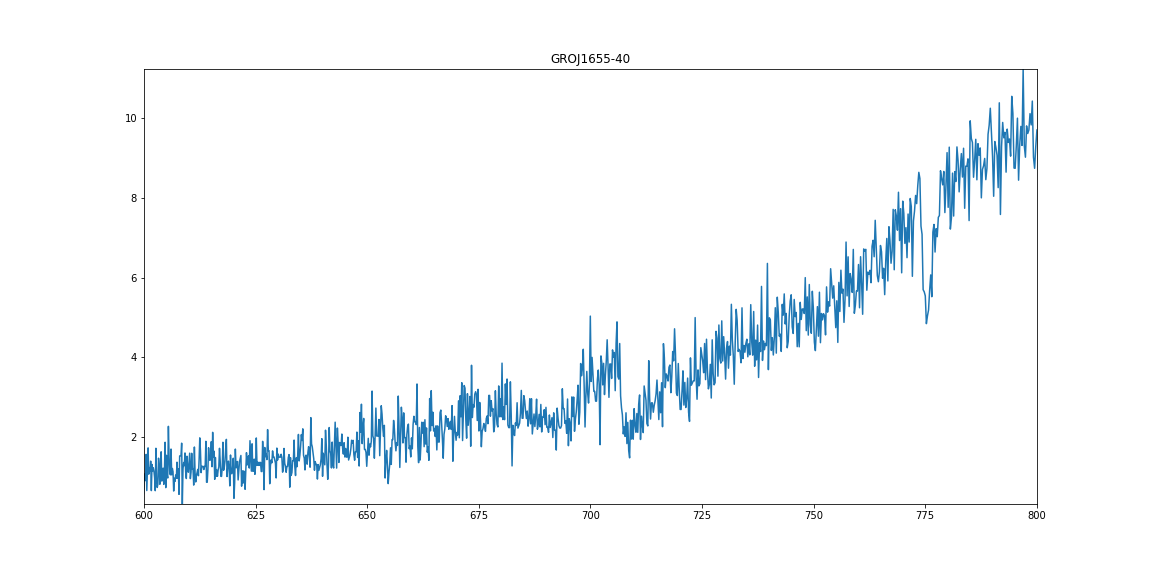

The data file committed next to this chart (first rows):
, BIN_LO, BIN_HI, COUNTS, ERR, A, eV
0, 0.2955, 0.2955, 0.0, 0.8991, 41.96, 295.5
1, 0.2955, 0.2956, 0.0, 0.8984, 41.95, 295.5
2, 0.2956, 0.2956, 0.0, 0.8984, 41.95, 295.6
3, 0.2956, 0.2956, 0.0, 0.8976, 41.94, 295.6
4, 0.2956, 0.2957, 0.0, 0.8976, 41.94, 295.6
5, 0.2957, 0.2957, 0.0, 0.8976, 41.93, 295.7
6, 0.2957, 0.2957, 0.0, 0.8976, 41.93, 295.7
7, 0.2957, 0.2958, 0.0, 0.8976, 41.92, 295.7
8, 0.2958, 0.2958, 0.0, 0.8969, 41.92, 295.8
9, 0.2958, 0.2958, 0.0, 0.8969, 41.91, 295.8
10, 0.2958, 0.2959, 0.0, 0.8961, 41.91, 295.9
11, 0.2959, 0.2959, 0.0, 0.8969, 41.9, 295.9
12, 0.2959, 0.2959, 0.0, 0.8961, 41.9, 295.9
13, 0.2959, 0.296, 0.0, 0.8953, 41.89, 296
14, 0.296, 0.296, 0.0, 0.8961, 41.89, 296
15, 0.296, 0.296, 0.0, 0.8953, 41.88, 296
16, 0.296, 0.2961, 0.0, 0.8953, 41.88, 296.1
17, 0.2961, 0.2961, 0.0, 0.8946, 41.87, 296.1
18, 0.2961, 0.2962, 0.0, 0.8953, 41.87, 296.1
19, 0.2962, 0.2962, 0.0, 0.8946, 41.86, 296.2
20, 0.2962, 0.2962, 0.0, 0.8946, 41.86, 296.2
21, 0.2962, 0.2963, 0.0, 0.8938, 41.85, 296.2
22, 0.2963, 0.2963, 0.0, 0.8938, 41.85, 296.3
23, 0.2963, 0.2963, 0.0, 0.8938, 41.84, 296.3
24, 0.2963, 0.2964, 0.0, 0.8938, 41.84, 296.3
25, 0.2964, 0.2964, 0.0, 0.8931, 41.83, 296.4
26, 0.2964, 0.2964, 0.0, 0.8931, 41.83, 296.4
27, 0.2964, 0.2965, 0.0, 0.8931, 41.82, 296.5
28, 0.2965, 0.2965, 0.0, 0.8923, 41.82, 296.5
29, 0.2965, 0.2965, 0.0, 0.8931, 41.81, 296.5
30, 0.2965, 0.2966, 0.0, 0.8923, 41.81, 296.6
31, 0.2966, 0.2966, 0.0, 0.8916, 41.8, 296.6
32, 0.2966, 0.2966, 0.0, 0.8916, 41.8, 296.6
33, 0.2966, 0.2967, 0.0, 0.8923, 41.79, 296.7
34, 0.2967, 0.2967, 0.0, 0.8908, 41.79, 296.7
35, 0.2967, 0.2968, 0.0, 0.8916, 41.78, 296.7
36, 0.2968, 0.2968, 0.0, 0.8908, 41.78, 296.8
37, 0.2968, 0.2968, 0.0, 0.8908, 41.77, 296.8
38, 0.2968, 0.2969, 0.0, 0.8908, 41.77, 296.8
39, 0.2969, 0.2969, 0.0, 0.8901, 41.76, 296.9
40, 0.2969, 0.2969, 0.0, 0.8901, 41.76, 296.9
41, 0.2969, 0.297, 0.0, 0.8901, 41.75, 297
42, 0.297, 0.297, 0.0, 0.8893, 41.75, 297
43, 0.297, 0.297, 0.0, 0.8893, 41.74, 297
44, 0.297, 0.2971, 0.0, 0.8893, 41.74, 297.1
45, 0.2971, 0.2971, 0.0, 0.8893, 41.73, 297.1
46, 0.2971, 0.2971, 0.0, 0.8886, 41.73, 297.1
47, 0.2971, 0.2972, 0.0, 0.8886, 41.72, 297.2
48, 0.2972, 0.2972, 0.0, 0.8886, 41.72, 297.2
49, 0.2972, 0.2973, 0.0, 0.8886, 41.71, 297.2
50, 0.2973, 0.2973, 0.0, 0.8879, 41.71, 297.3
51, 0.2973, 0.2973, 0.0, 0.8879, 41.7, 297.3
52, 0.2973, 0.2974, 0.0, 0.8871, 41.7, 297.3
53, 0.2974, 0.2974, 0.0, 0.8879, 41.69, 297.4
54, 0.2974, 0.2974, 0.0, 0.8871, 41.69, 297.4
55, 0.2974, 0.2975, 0.0, 0.8871, 41.68, 297.4
56, 0.2975, 0.2975, 0.0, 0.8864, 41.68, 297.5
57, 0.2975, 0.2975, 0.0, 0.8864, 41.67, 297.5
58, 0.2975, 0.2976, 0.0, 0.8864, 41.67, 297.6
59, 0.2976, 0.2976, 0.0, 0.8864, 41.66, 297.6
... 8,132 more rows
